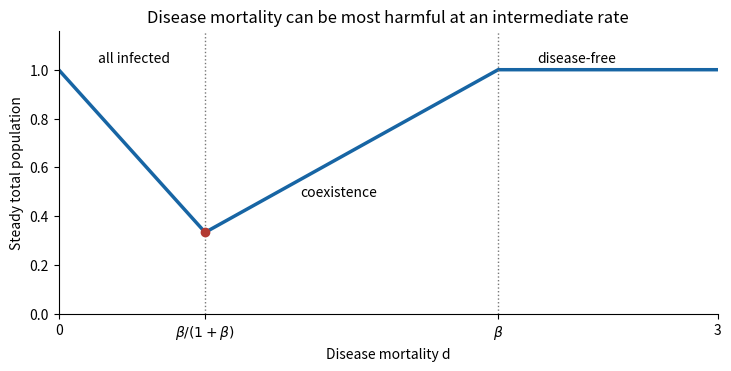

Write Python code to recreate this figure.
import matplotlib
matplotlib.use('Agg')
import matplotlib.pyplot as plt
import numpy as np

beta = 2.0
d = np.linspace(0, 3, 601)
t = beta / (1 + beta)
population = np.where(d <= t, 1-d, np.where(d <= beta, d/beta, 1.0))
fig, ax = plt.subplots(figsize=(7.2, 3.6), dpi=100, layout='constrained')
ax.plot(d, population, color='#1765a4', linewidth=2.5)
ax.axvline(t, color='#777777', linestyle=':', linewidth=1)
ax.axvline(beta, color='#777777', linestyle=':', linewidth=1)
ax.scatter([t], [1/(1+beta)], color='#b33a32', zorder=3)
ax.text(0.18, 1.03, 'all infected', fontsize=10)
ax.text(1.1, 0.48, 'coexistence', fontsize=10)
ax.text(2.18, 1.03, 'disease-free', fontsize=10)
ax.set(xlim=(0, 3), ylim=(0, 1.16), xlabel='Disease mortality d', ylabel='Steady total population', title='Disease mortality can be most harmful at an intermediate rate')
ax.set_xticks([0, t, beta, 3], ['0', r'$\beta/(1+\beta)$', r'$\beta$', '3'])
ax.spines[['top', 'right']].set_visible(False)
fig.savefig('paper-3-frog-population.png', facecolor='white', transparent=False)
plt.close(fig)
